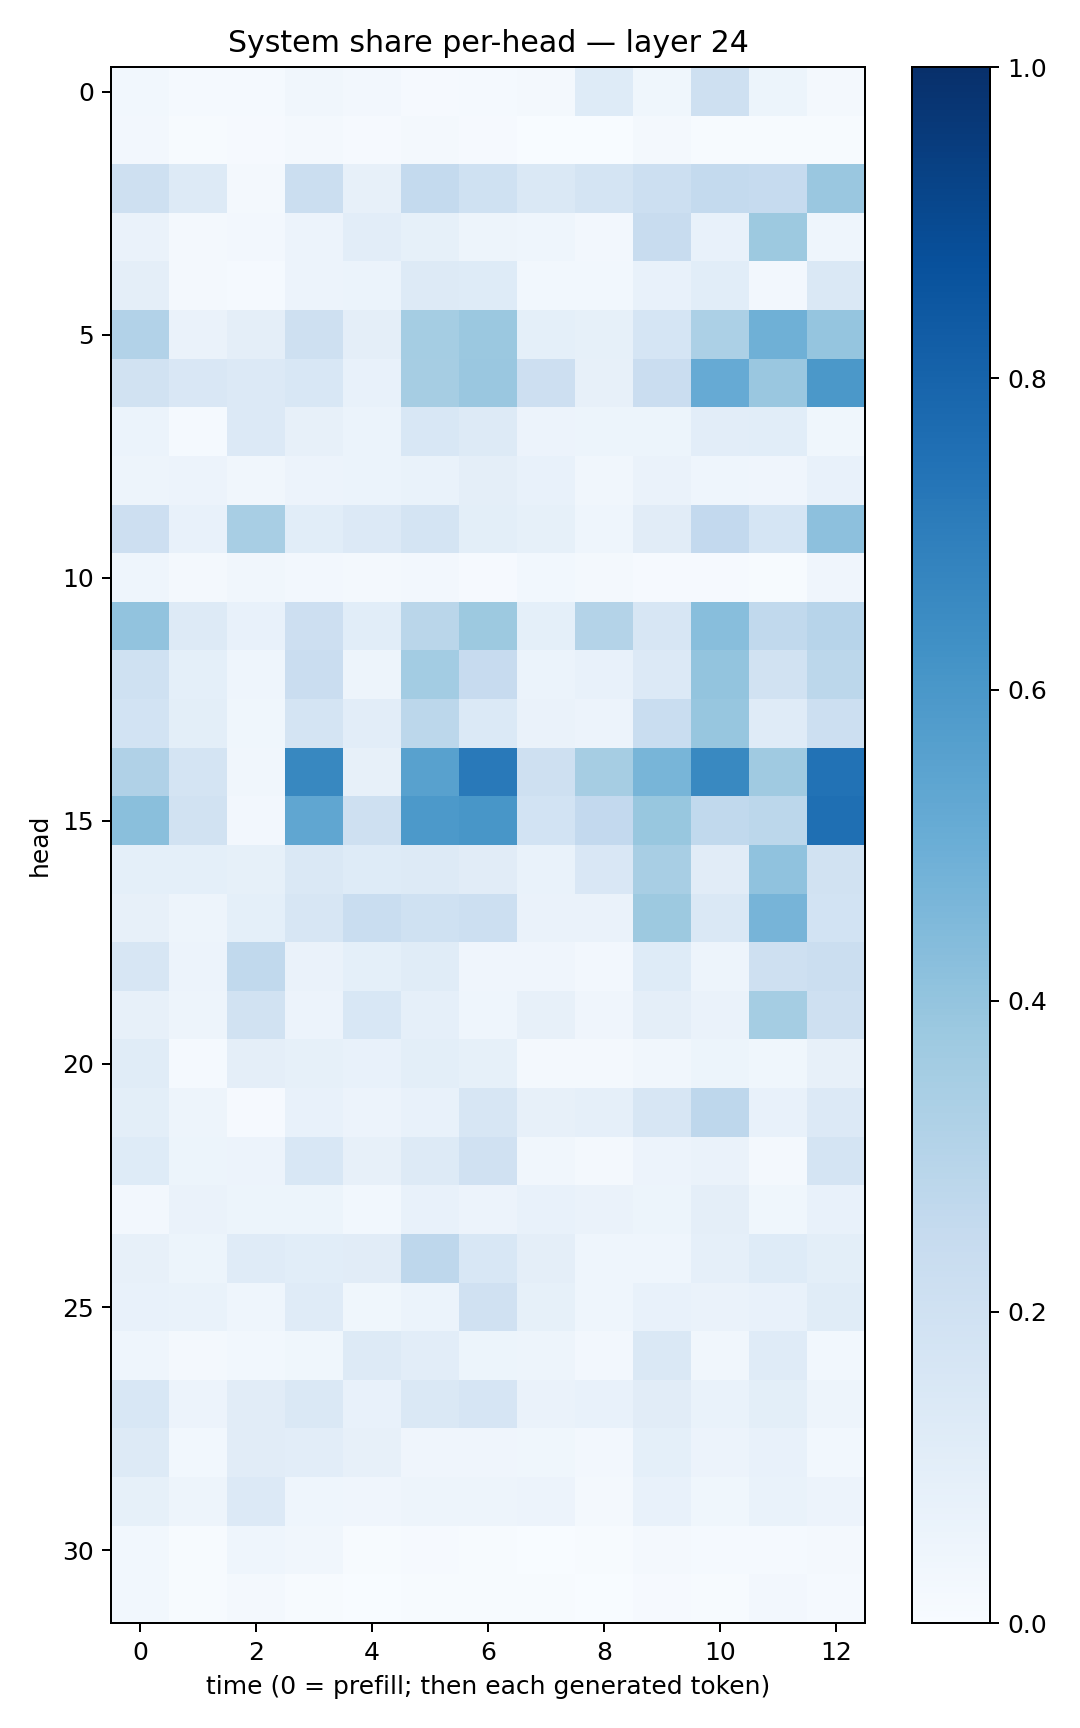

Values plotted in this chart, from the file beside it:
0.028117651, 0.0138342, 0.012117292, 0.03475597, 0.02523555, 0.008701065, 0.012979339, 0.019545916, 0.124700494, 0.03565665, 0.20699693, 0.053904906, 0.016452054
0.02406, 0.004808, 0.009099, 0.01724, 0.00947, 0.01782, 0.008519, 0.003705, 0.001677, 0.01634, 0.005629, 0.006112, 0.006456
0.2039, 0.1275, 0.02026, 0.2249, 0.08132, 0.2569, 0.2015, 0.1415, 0.1761, 0.2166, 0.2542, 0.2462, 0.3867
0.0633, 0.01856, 0.0259, 0.05664, 0.1039, 0.08217, 0.04928, 0.04333, 0.02712, 0.2379, 0.07568, 0.3788, 0.04655
0.09729, 0.02212, 0.01558, 0.05681, 0.06189, 0.1263, 0.1247, 0.02955, 0.02779, 0.07225, 0.1071, 0.02467, 0.1456
0.3098, 0.06375, 0.09408, 0.2091, 0.09577, 0.3536, 0.3801, 0.09215, 0.0852, 0.1709, 0.3314, 0.4916, 0.3976
0.1943, 0.1488, 0.1351, 0.1561, 0.0756, 0.3495, 0.3866, 0.2119, 0.08049, 0.2297, 0.5126, 0.385, 0.5969
0.05911, 0.01252, 0.1331, 0.08076, 0.05918, 0.1561, 0.1315, 0.05705, 0.05242, 0.05144, 0.1031, 0.1087, 0.03756
0.04967, 0.05842, 0.03277, 0.0573, 0.06101, 0.06646, 0.09472, 0.07729, 0.03192, 0.06429, 0.04382, 0.0419, 0.07133
0.2131, 0.07533, 0.3413, 0.1087, 0.1335, 0.1761, 0.101, 0.0827, 0.04663, 0.1112, 0.2586, 0.1706, 0.4164
0.04679, 0.01764, 0.03343, 0.02628, 0.02296, 0.02418, 0.008287, 0.02784, 0.01725, 0.01062, 0.0112, 0.005007, 0.04291
0.403, 0.13, 0.071, 0.2125, 0.107, 0.2885, 0.3784, 0.09315, 0.3084, 0.1577, 0.4293, 0.2631, 0.2949
0.2013, 0.09276, 0.04656, 0.2286, 0.04739, 0.3582, 0.2457, 0.06225, 0.07781, 0.1338, 0.3988, 0.1915, 0.2799
0.1838, 0.1003, 0.03681, 0.1723, 0.1044, 0.2786, 0.1397, 0.06466, 0.05531, 0.2325, 0.3907, 0.1204, 0.2149
0.3195, 0.1734, 0.03428, 0.6631, 0.07991, 0.5548, 0.7165, 0.2093, 0.3491, 0.4676, 0.6577, 0.3674, 0.7432
0.4219, 0.1902, 0.02451, 0.5334, 0.2086, 0.5902, 0.6035, 0.1862, 0.2579, 0.3888, 0.2647, 0.2805, 0.7558
0.0915, 0.09002, 0.08381, 0.1448, 0.1246, 0.1286, 0.1096, 0.06893, 0.1509, 0.3431, 0.1114, 0.4094, 0.1904
0.07913, 0.04851, 0.09363, 0.161, 0.234, 0.2008, 0.2169, 0.06636, 0.06353, 0.3751, 0.1427, 0.4697, 0.1871
0.1622, 0.05678, 0.2646, 0.06299, 0.0919, 0.1139, 0.04244, 0.04074, 0.02591, 0.1235, 0.04739, 0.2058, 0.2223
0.07914, 0.04941, 0.1886, 0.05628, 0.1539, 0.08852, 0.04652, 0.07963, 0.04094, 0.09433, 0.06563, 0.353, 0.2041
0.1163, 0.01416, 0.09593, 0.08582, 0.07533, 0.1004, 0.08332, 0.02221, 0.02187, 0.03481, 0.05203, 0.03539, 0.08141
0.09777, 0.04773, 0.01024, 0.07463, 0.05679, 0.07772, 0.1637, 0.07939, 0.08757, 0.1595, 0.2765, 0.07062, 0.1345
0.123, 0.05425, 0.056, 0.1526, 0.07895, 0.1259, 0.1967, 0.0321, 0.02132, 0.05552, 0.0653, 0.02053, 0.1782
0.02654, 0.06586, 0.05145, 0.05118, 0.02804, 0.07497, 0.05833, 0.07743, 0.06538, 0.05322, 0.09533, 0.03859, 0.07374
0.08136, 0.0521, 0.1185, 0.106, 0.1126, 0.2756, 0.1525, 0.09621, 0.04559, 0.043, 0.08633, 0.1239, 0.09942
0.07252, 0.06899, 0.04497, 0.1205, 0.03888, 0.06068, 0.1979, 0.08516, 0.04518, 0.07061, 0.06578, 0.07729, 0.1144
0.04631, 0.01892, 0.02973, 0.03817, 0.1257, 0.1036, 0.05283, 0.04966, 0.02518, 0.1408, 0.03228, 0.1199, 0.02952
0.1546, 0.05794, 0.1126, 0.1413, 0.07781, 0.1424, 0.1645, 0.06622, 0.07532, 0.1122, 0.06692, 0.09811, 0.05035
0.1271, 0.03105, 0.1096, 0.1018, 0.07829, 0.0403, 0.04187, 0.03899, 0.02426, 0.09152, 0.05773, 0.07792, 0.03081
0.08584, 0.05027, 0.1339, 0.04622, 0.04248, 0.04845, 0.05036, 0.05567, 0.02041, 0.07548, 0.03631, 0.06976, 0.05755
0.0286, 0.004304, 0.04589, 0.03158, 0.005543, 0.01024, 0.006092, 0.003396, 0.005341, 0.01973, 0.01339, 0.01439, 0.01966
0.02958, 0.004307, 0.02288, 0.005497, 0.003864, 0.004081, 0.004957, 0.004634, 0.003542, 0.01107, 0.005126, 0.02506, 0.0135
